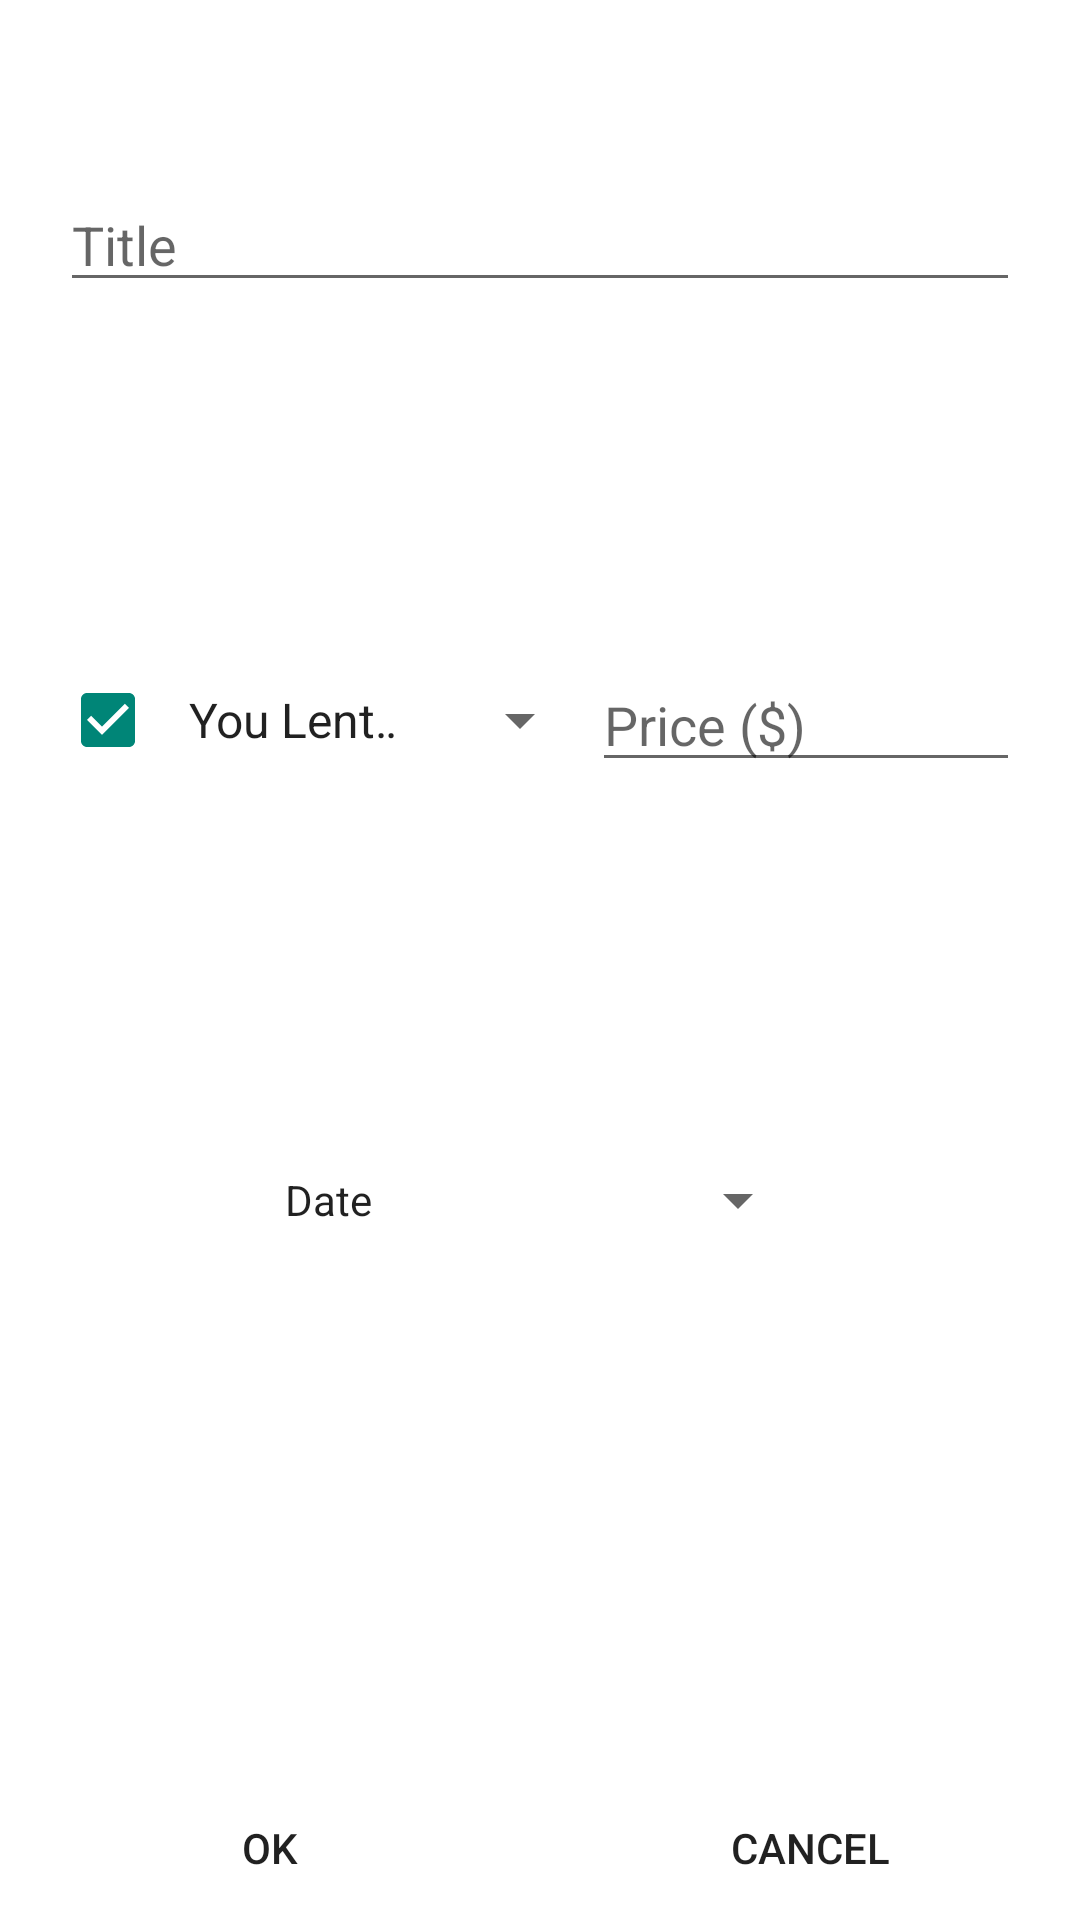

Produce the Android XML layout that renders to this screen, including the resource entries it uses.
<!-- AndroidManifest.xml: application theme AppTheme -->
<!-- res/layout/fragment_entry_dialog.xml -->
<?xml version="1.0" encoding="utf-8"?>
<LinearLayout xmlns:android="http://schemas.android.com/apk/res/android"
    android:layout_width="match_parent"
    android:layout_height="match_parent"
    android:background="#FFFFFF"
    android:orientation="vertical" >

    <LinearLayout
        android:layout_width="match_parent"
        android:layout_height="0dp"
        android:layout_weight="1"
        android:gravity="center"
        android:orientation="vertical"
        android:paddingLeft="20dp"
        android:paddingRight="20dp" >

        <EditText
            android:id="@+id/dialogEntryTitle"
            android:layout_width="match_parent"
            android:layout_height="wrap_content"
            android:hint="Title"
            android:imeOptions="actionNext"
            android:inputType="text" />
    </LinearLayout>

    <LinearLayout
        android:layout_width="match_parent"
        android:layout_height="0dp"
        android:layout_weight="1"
        android:gravity="center"
        android:orientation="horizontal"
        android:paddingLeft="20dp"
        android:paddingRight="20dp" >

        <CheckBox
            android:id="@+id/cbMonetaryValue"
            android:layout_width="wrap_content"
            android:layout_height="wrap_content"
            android:layout_marginRight="3dp"
            android:checked="true" />

        <Spinner
            android:id="@+id/spWhoPaid"
            android:layout_width="0dp"
            android:layout_height="wrap_content"
            android:layout_gravity="right|center"
            android:layout_weight="1"
            android:entries="@array/who_paid_array"
            android:hint="Who Paid?" />

        <EditText
            android:id="@+id/dialogEntryPrice"
            android:layout_width="0dp"
            android:layout_height="wrap_content"
            android:layout_gravity="left|center"
            android:layout_weight="1"
            android:hint="Price ($)"
            android:inputType="number|numberDecimal"
            android:singleLine="true" />
    </LinearLayout>

    <LinearLayout
        android:layout_width="match_parent"
        android:layout_height="0dp"
        android:layout_weight="1"
        android:gravity="center"
        android:orientation="horizontal" >

        <Button
            android:id="@+id/dialogEntryDate"
            style="?android:attr/spinnerStyle"
            android:layout_width="180dp"
            android:layout_height="wrap_content"
            android:padding="5dp"
            android:text="Date" />
    </LinearLayout>

    <LinearLayout
        android:layout_width="match_parent"
        android:layout_height="0dp"
        android:layout_weight="1"
        android:gravity="center|bottom"
        android:orientation="horizontal" >

        <Button
            android:id="@+id/entryOK"
            android:layout_width="0dp"
            android:layout_height="wrap_content"
            android:layout_weight="1"
            android:background="@drawable/custom_button_style"
            android:text="OK" />

        <Button
            android:id="@+id/entryCancel"
            android:layout_width="0dp"
            android:layout_height="wrap_content"
            android:layout_weight="1"
            android:background="@drawable/custom_button_style"
            android:text="Cancel" />
    </LinearLayout>

</LinearLayout>
<!-- resources referenced by this layout -->
<resources>
  <string-array name="who_paid_array">
          <item>You Lent Them</item>
          <item>They Lent You</item>
      </string-array>
  <style name="AppTheme" parent="AppBaseTheme">
  
          
          <item name="android:actionBarStyle">@style/MyActionBar</item>
          <item name="android:actionModeBackground">@color/actionbar_background</item>
      </style>
  <style name="AppBaseTheme" parent="Theme.AppCompat.Light">
          
          
      </style>
  <style name="MyActionBar" parent="@android:style/Widget.Holo.Light.ActionBar.Solid.Inverse">
          <item name="android:background">@color/actionbar_background</item>
          <item name="android:logo">@drawable/ic_actionbar_handshake</item>
      </style>
  <color name="actionbar_background">#0080ff</color>
  <!-- drawable ic_actionbar_handshake: png bitmap (drawable-mdpi, 4866 bytes) -->
</resources>
